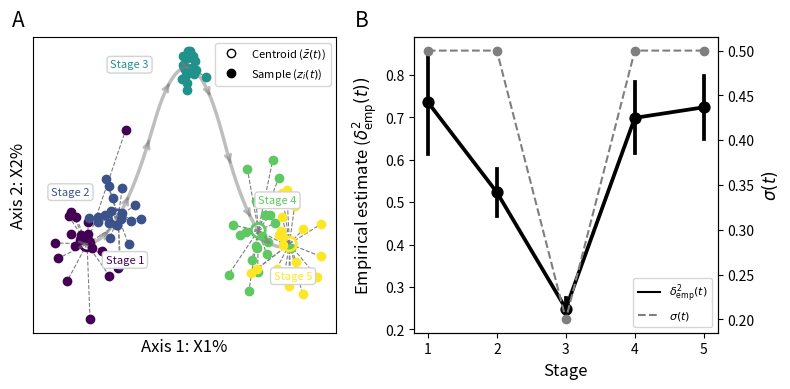

The script that saved this image: (Note: this script raises an exception after producing the figure.)
#!/usr/bin/env python3

import matplotlib.pyplot as plt
from matplotlib.cm import get_cmap
from matplotlib.lines import Line2D
import seaborn as sns
import numpy as np
import pandas as pd
from scipy.interpolate import make_interp_spline

def simulate_2D_ontogenetic_variation(x, y, sd, N):
    coords = []
    for i in range(N):
        sim_x = np.random.normal(x, sd)
        sim_y = np.random.normal(y, sd)
        coords.append([sim_x, sim_y])
    samples = pd.DataFrame(coords, columns=["x", "y"])
    return samples

# set up figure
fig, [ax1,ax2] = plt.subplots(1,2, figsize=(8,4))

# define colormap
cmap = plt.colormaps["viridis"]
colors = [cmap(i) for i in np.linspace(0, 1, 5)]

# store origin points
origin_points = []
# store distances for each stage
distance_data = []

# define sample size
N=20

# simulate stage 1
origin_x, origin_y = 2, 9.75
origin_points.append((origin_x, origin_y))
stage_population = simulate_2D_ontogenetic_variation(x=origin_x, y=origin_y, sd=0.5, N=N)

# calculate distances
stage_population["distance"] = np.sqrt((stage_population["x"] - origin_x)**2 + 
                                       (stage_population["y"] - origin_y)**2)
stage_population["stage"] = 1
distance_data.append(stage_population[["stage", "distance"]])

ax1.scatter(data=stage_population, x='x', y='y', marker='o', color=colors[0], zorder=2)
for _, row in stage_population.iterrows():
    ax1.plot([origin_x, row['x']], [origin_y, row['y']], color="tab:gray", linestyle="--", linewidth=0.8, zorder=1)
ax1.scatter(x=origin_x, y=origin_y, marker='o', facecolors='none', edgecolors=colors[0], zorder=3, s=100, linewidths=2)

# stage 2
origin_x, origin_y = 3, 10.25
origin_points.append((origin_x, origin_y))
stage_population = simulate_2D_ontogenetic_variation(x=origin_x, y=origin_y, sd=0.5, N=N)

# calcualte distances
stage_population["distance"] = np.sqrt((stage_population["x"] - origin_x)**2 + 
                                       (stage_population["y"] - origin_y)**2)
stage_population["stage"] = 2
distance_data.append(stage_population[["stage", "distance"]])

ax1.scatter(data=stage_population, x='x', y='y', marker='o', color=colors[1], zorder=2)
for _, row in stage_population.iterrows():
    ax1.plot([origin_x, row['x']], [origin_y, row['y']], color="tab:gray", linestyle="--", linewidth=0.8, zorder=1)
ax1.scatter(x=origin_x, y=origin_y, marker='o', facecolors='none', edgecolors=colors[1], zorder=3, s=100, linewidths=2)

# stage 3
origin_x, origin_y = 5.25, 13
origin_points.append((origin_x, origin_y))
stage_population = simulate_2D_ontogenetic_variation(x=origin_x, y=origin_y, sd=0.2, N=N)

# calcualte distances
stage_population["distance"] = np.sqrt((stage_population["x"] - origin_x)**2 + 
                                       (stage_population["y"] - origin_y)**2)
stage_population["stage"] = 3
distance_data.append(stage_population[["stage", "distance"]])

ax1.scatter(data=stage_population, x='x', y='y', marker='o', color=colors[2], zorder=2)
for _, row in stage_population.iterrows():
    ax1.plot([origin_x, row['x']], [origin_y, row['y']], color="tab:gray", linestyle="--", linewidth=0.8, zorder=1)
ax1.scatter(x=origin_x, y=origin_y, marker='o', facecolors='none', edgecolors=colors[2], zorder=3, s=100, linewidths=2)

# stage 4
origin_x, origin_y = 7.5, 10
origin_points.append((origin_x, origin_y))
stage_population = simulate_2D_ontogenetic_variation(x=origin_x, y=origin_y, sd=0.5, N=N)

# calcualte distances
stage_population["distance"] = np.sqrt((stage_population["x"] - origin_x)**2 + 
                                       (stage_population["y"] - origin_y)**2)
stage_population["stage"] = 4
distance_data.append(stage_population[["stage", "distance"]])

ax1.scatter(data=stage_population, x='x', y='y', marker='o', color=colors[3], zorder=2)
for _, row in stage_population.iterrows():
    ax1.plot([origin_x, row['x']], [origin_y, row['y']], color="tab:gray", linestyle="--", linewidth=0.8, zorder=1)
ax1.scatter(x=origin_x, y=origin_y, marker='o', facecolors='none', edgecolors=colors[3], zorder=3, s=100, linewidths=2)

# stage 5
origin_x, origin_y = 8.5, 9.75
origin_points.append((origin_x, origin_y))
stage_population = simulate_2D_ontogenetic_variation(x=origin_x, y=origin_y, sd=0.5, N=N)

# calcualte distances
stage_population["distance"] = np.sqrt((stage_population["x"] - origin_x)**2 + 
                                       (stage_population["y"] - origin_y)**2)
stage_population["stage"] = 5
distance_data.append(stage_population[["stage", "distance"]])

ax1.scatter(data=stage_population, x='x', y='y', marker='o', color=colors[4], zorder=2)
for _, row in stage_population.iterrows():
    ax1.plot([origin_x, row['x']], [origin_y, row['y']], color="tab:gray", linestyle="--", linewidth=0.8, zorder=1)
ax1.scatter(x=origin_x, y=origin_y, marker='o', facecolors='none', edgecolors=colors[4], zorder=3, s=100, linewidths=2)

# connect centroids
origin_points = np.array(origin_points)
x_vals, y_vals = origin_points[:,0], origin_points[:,1]

# smooth spline
x_dense = np.linspace(x_vals.min(), x_vals.max(), 200)
spline = make_interp_spline(x_vals, y_vals, k=2)  # cubic spline
y_dense = spline(x_dense)

# plot curve
ax1.plot(x_dense, y_dense, color="tab:gray", linewidth=2.5, zorder=0, alpha=0.5)

# add arrows to show curve progression
for i in range(0, len(x_dense)-1, 20):
    ax1.annotate(
        '',
        xy=(x_dense[i+1], y_dense[i+1]),
        xytext=(x_dense[i], y_dense[i]),
        arrowprops=dict(
            arrowstyle='->', 
            color='tab:gray', 
            alpha=0.5,
            lw=2
        )
    )

# add text
ax1.text(x=2.6, y=9.4, s='Stage 1', color=colors[0], fontsize=8, bbox=dict(facecolor='white', edgecolor='lightgray', boxstyle='round,pad=0.3'))
ax1.text(x=0.85, y=10.65, s='Stage 2', color=colors[1], fontsize=8, bbox=dict(facecolor='white', edgecolor='lightgray', boxstyle='round,pad=0.3'))
ax1.text(x=2.75, y=13, s='Stage 3', color=colors[2], fontsize=8, bbox=dict(facecolor='white', edgecolor='lightgray', boxstyle='round,pad=0.3'))
ax1.text(x=7.5, y=10.5, s='Stage 4', color=colors[3], fontsize=8, bbox=dict(facecolor='white', edgecolor='lightgray', boxstyle='round,pad=0.3'))
ax1.text(x=8, y=9.1, s='Stage 5', color=colors[4], fontsize=8, bbox=dict(facecolor='white', edgecolor='lightgray', boxstyle='round,pad=0.3'))


ax1.set_xlim(0.25, 10)
# adjust plot labels
ax1.set_xticks([]) 
ax1.set_yticks([])
ax1.set_xlabel('Axis 1: X1%', fontsize=12)
ax1.set_ylabel('Axis 2: X2%', fontsize=12)

# plot distances
distance_df = pd.concat(distance_data, ignore_index=True)
sns.pointplot(data=distance_df, x="stage", y="distance", ax=ax2, color="black", errorbar="se")

# plot defined V*
ax2_right = ax2.twinx()
v_stars = [0.5, 0.5, 0.2, 0.5, 0.5]
stages = [0,1,2,3,4]
ax2_right.plot(stages, v_stars, color='tab:gray', linestyle='--', marker='o')
ax2_right.set_ylabel(r'$\sigma(t)$', fontsize=12)
ax2.set_xlabel('Stage', fontsize=12)
ax2.set_ylabel(r'Empirical estimate ($\delta^2_{\mathrm{emp}}(t))$', fontsize=12)

# create ax1 legend
legend_elements = [
    Line2D([0], [0], marker='o', color='black', markerfacecolor='white', label=r'Centroid ($\bar{z}(t)$)', linestyle='None'),
    Line2D([0], [0], marker='o', color='black', markerfacecolor='black', label='Sample ($z_i(t)$)', linestyle='None')
]
ax1.legend(handles=legend_elements, loc='upper right', fontsize=8, frameon=True)

# create ax2 legend
legend_elements = [
    Line2D([0], [0], color='black', linestyle='-', label=r'$\delta^2_{\mathrm{emp}}(t)$'),
    Line2D([0], [0], color='tab:gray', linestyle='--', label=r'$\sigma(t)$')
]

ax2.legend(handles=legend_elements, loc='lower right', fontsize=8, frameon=True)

# add axes labels
# panel labels
ax1.text(-0.025, 1.02, "A", transform=ax1.transAxes,
         fontsize=15, va='bottom', ha='right')
ax2.text(-0.15, 1.02, "B", transform=ax2.transAxes,
         fontsize=15, va='bottom', ha='right')

plt.tight_layout()
plt.savefig('../figures/emperical_selection_estimation_concept.png', dpi=600)